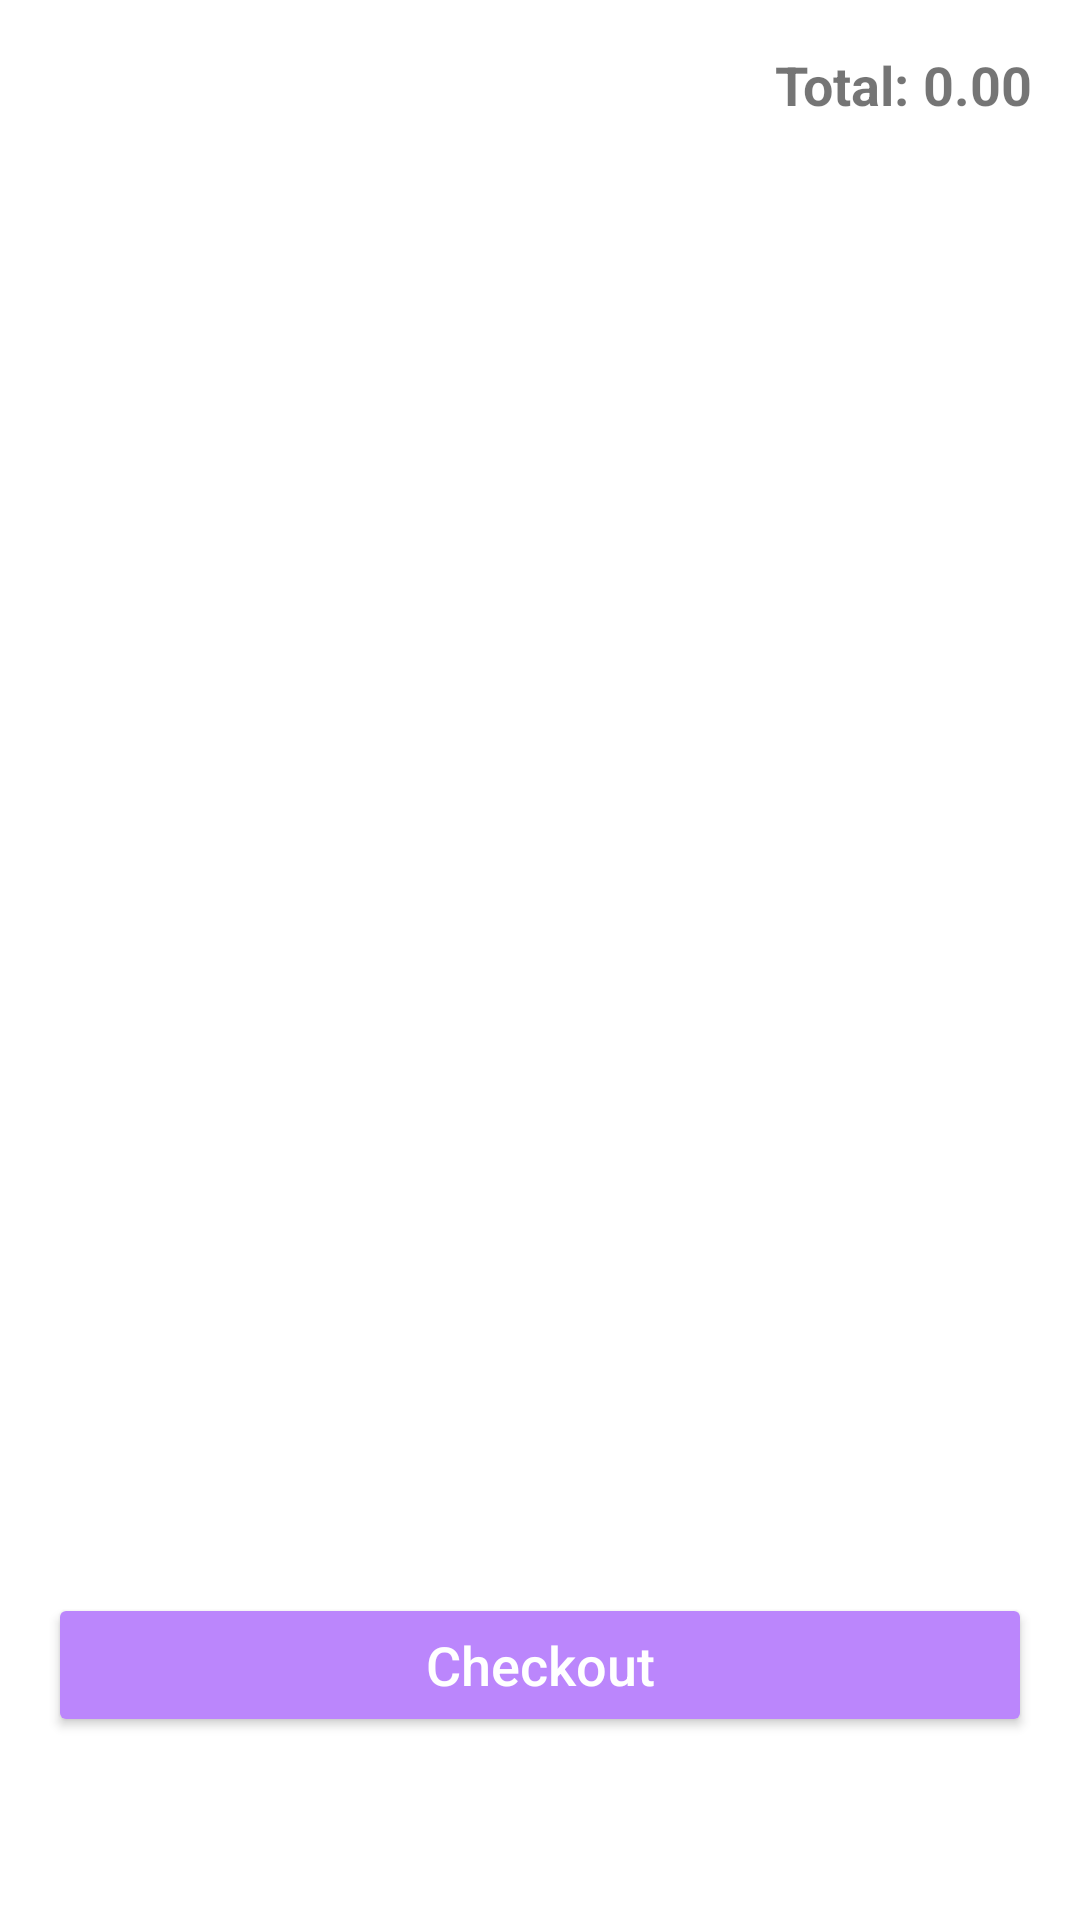

The Android layout XML behind this screen, and the referenced resources:
<!-- AndroidManifest.xml: application theme Theme.TakeTheJourney -->
<!-- res/layout/fragment_cart.xml -->
<?xml version="1.0" encoding="utf-8"?>
<LinearLayout xmlns:android="http://schemas.android.com/apk/res/android"
    android:layout_width="match_parent"
    android:layout_height="match_parent"
    xmlns:app="http://schemas.android.com/apk/res-auto"
    android:orientation="vertical"
    android:padding="16dp">

    
    <LinearLayout
        android:layout_width="match_parent"
        android:layout_height="wrap_content"
        android:orientation="horizontal"
        android:gravity="end"
        android:layout_marginBottom="16dp">

        <TextView
            android:layout_width="wrap_content"
            android:layout_height="wrap_content"
            android:text="Total: "
            android:textSize="18sp"
            android:textStyle="bold"/>

        <TextView
            android:id="@+id/totalPrice"
            android:layout_width="wrap_content"
            android:layout_height="wrap_content"
            android:text="0.00"
            android:textSize="18sp"
            android:textStyle="bold"/>
    </LinearLayout>

    <androidx.recyclerview.widget.RecyclerView
        android:id="@+id/cartRecyclerView"
        android:layout_width="match_parent"
        android:layout_height="550dp"
        android:layout_weight="1" />

    
    <Button
        android:id="@+id/checkoutButton"
        android:layout_width="match_parent"
        android:layout_height="wrap_content"
        android:layout_marginTop="8dp"
        android:layout_marginBottom="45dp"
        android:text="Checkout"
        android:textAllCaps="false"
        android:textSize="18sp"
        app:backgroundTint="@color/purple_200"
        android:textColor="@android:color/white"/>
</LinearLayout>
<!-- resources referenced by this layout -->
<resources>
  <style name="Theme.TakeTheJourney" parent="Theme.MaterialComponents.DayNight.DarkActionBar">
          
          <item name="colorPrimary">@color/purple_500</item>
          <item name="colorPrimaryVariant">@color/purple_700</item>
          <item name="colorOnPrimary">@color/white</item>
          
          <item name="colorSecondary">@color/teal_200</item>
          <item name="colorSecondaryVariant">@color/teal_700</item>
          <item name="colorOnSecondary">@color/black</item>
          
          <item name="android:statusBarColor">?attr/colorPrimaryVariant</item>
          
      </style>
  <!-- not gathered from this repository: default colours our renderer supplied (Android Studio template values) -->
  <color name="purple_200">#FFBB86FC</color>
  <color name="purple_500">#FF6200EE</color>
  <color name="purple_700">#FF3700B3</color>
  <color name="teal_200">#FF03DAC5</color>
  <color name="teal_700">#FF018786</color>
  <color name="black">#FF000000</color>
  <color name="white">#FFFFFFFF</color>
</resources>
